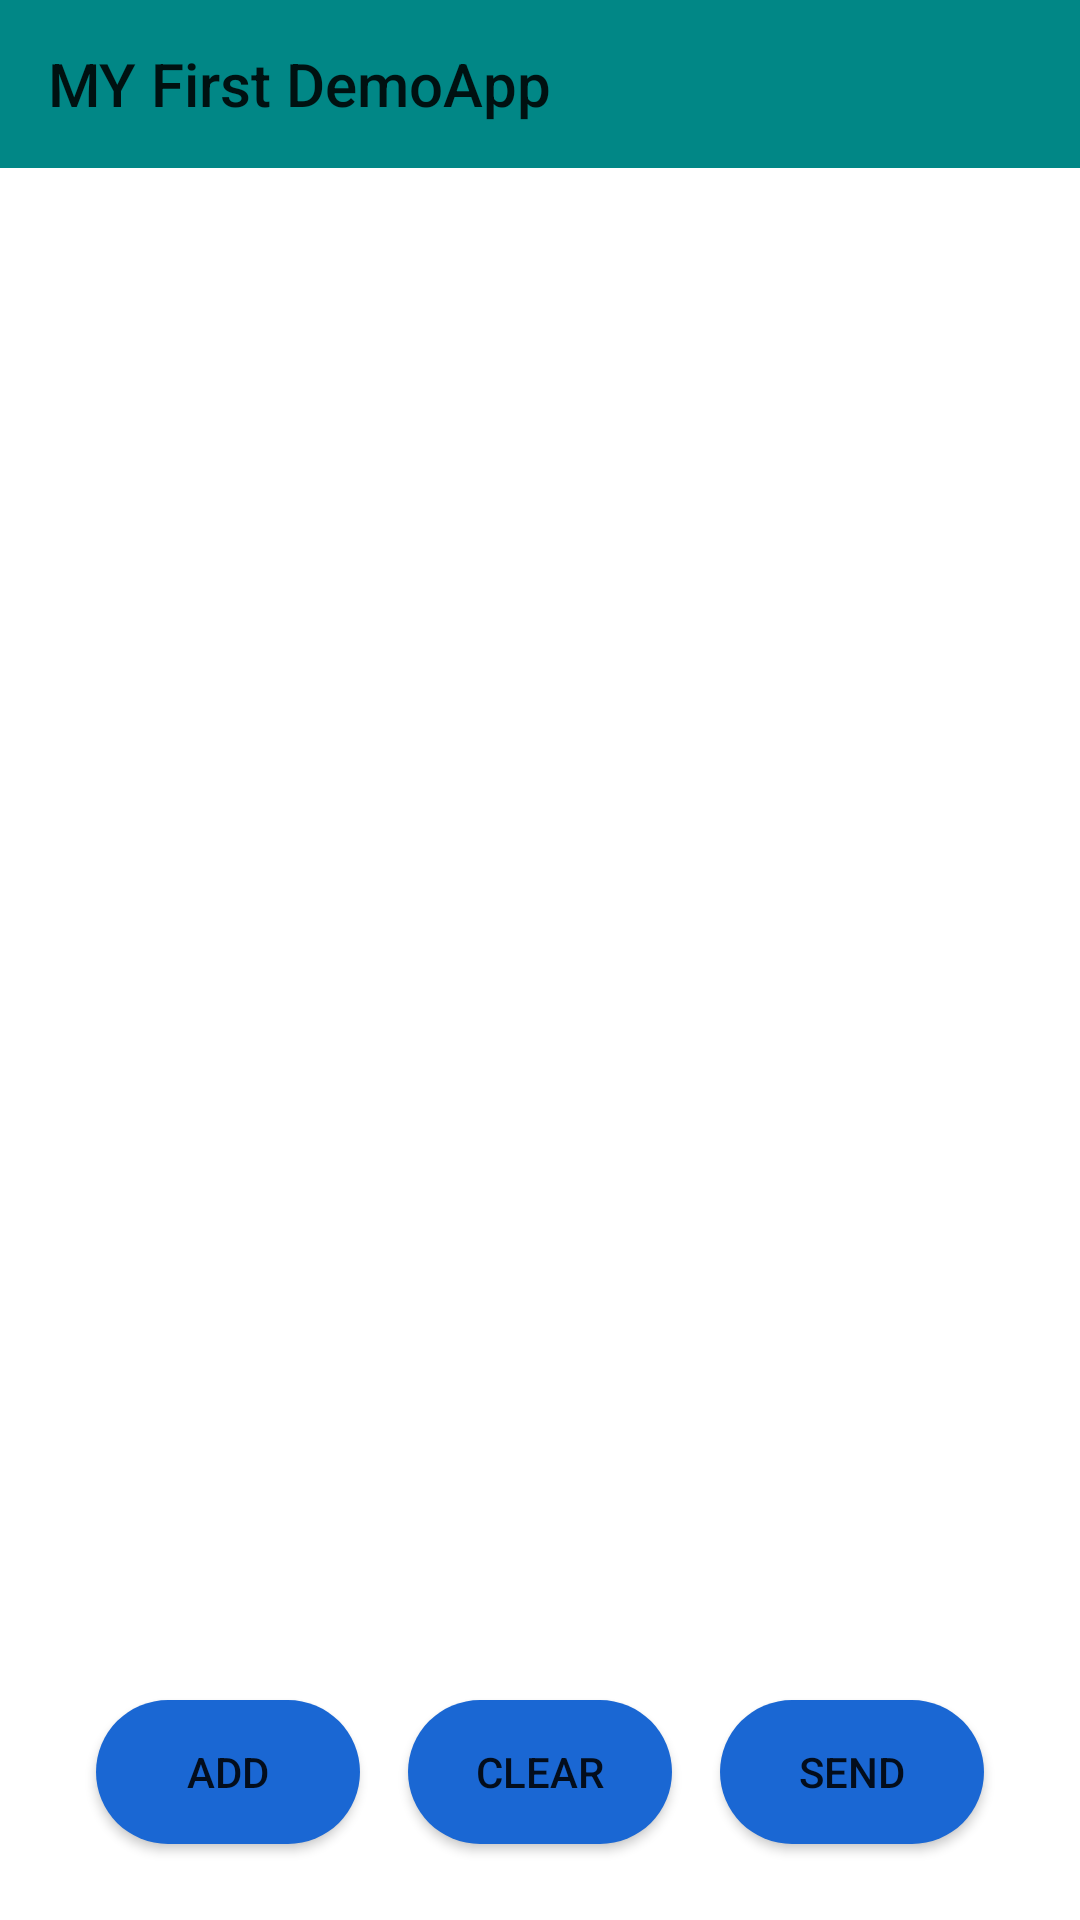

Produce the Android XML layout that renders to this screen, including the resource entries it uses.
<!-- AndroidManifest.xml: application theme Theme.RecycleViewDP -->
<!-- res/layout/fragment_home.xml -->
<?xml version="1.0" encoding="utf-8"?>
<androidx.constraintlayout.widget.ConstraintLayout xmlns:android="http://schemas.android.com/apk/res/android"
    xmlns:tools="http://schemas.android.com/tools"
    android:layout_width="match_parent"
    android:layout_height="match_parent"
    xmlns:app="http://schemas.android.com/apk/res-auto"
    tools:context=".fragments.HomeFragment">
    <Toolbar
        android:id="@+id/tb_view"
        android:layout_width="match_parent"
        android:layout_height="wrap_content"
        android:title="MY First DemoApp"
        android:gravity="center"
        android:textAlignment="center"
        app:layout_constraintEnd_toEndOf="parent"
        app:layout_constraintStart_toStartOf="parent"
        app:layout_constraintTop_toTopOf="parent"
        android:background="@color/design_default_color_secondary_variant"
        />

    <androidx.recyclerview.widget.RecyclerView
        android:id="@+id/rvTodos"
        android:layout_width="match_parent"
        android:layout_height="0dp"
        app:layout_constraintBottom_toTopOf="@+id/guideline_h_1"
        app:layout_constraintEnd_toEndOf="parent"
        app:layout_constraintHorizontal_bias="0.0"
        app:layout_constraintStart_toStartOf="parent"
        app:layout_constraintTop_toBottomOf="@+id/tb_view"
        app:layout_constraintVertical_bias="0.0" />

    <Button
        android:id="@+id/btnAddtodo"
        android:layout_width="wrap_content"
        android:layout_height="wrap_content"
        android:layout_marginStart="32dp"
        android:layout_marginBottom="5dp"
        android:background="@drawable/round_rect_blue"
        android:text="add"
        app:layout_constraintBottom_toBottomOf="parent"
        app:layout_constraintStart_toStartOf="parent"
        app:layout_constraintTop_toTopOf="@+id/guideline_h_1" />

    <Button
        android:id="@+id/btn_clear"
        android:layout_width="wrap_content"
        android:layout_height="wrap_content"
        android:layout_marginBottom="5dp"
        android:background="@drawable/round_rect_blue"
        android:text="clear"
        app:layout_constraintBottom_toBottomOf="parent"
        app:layout_constraintEnd_toStartOf="@+id/btn_send"
        app:layout_constraintStart_toEndOf="@+id/btnAddtodo"
        app:layout_constraintTop_toBottomOf="@+id/rvTodos" />

    <Button
        android:id="@+id/btn_send"
        android:layout_width="wrap_content"
        android:layout_height="wrap_content"
        android:layout_marginEnd="32dp"
        android:layout_marginBottom="5dp"
        android:background="@drawable/round_rect_blue"
        android:text="send"
        app:layout_constraintBottom_toBottomOf="parent"
        app:layout_constraintEnd_toEndOf="parent"
        app:layout_constraintTop_toTopOf="@+id/guideline_h_1" />

    <androidx.constraintlayout.widget.Guideline
        android:id="@+id/guideline_h_1"
        android:layout_width="wrap_content"
        android:layout_height="wrap_content"
        android:orientation="horizontal"
        app:layout_constraintGuide_percent="0.85300957" />

</androidx.constraintlayout.widget.ConstraintLayout>
<!-- resources referenced by this layout -->
<resources>
  <!-- drawable round_rect_blue (drawable) -->
  <?xml version="1.0" encoding="utf-8"?>
  <shape android:shape="rectangle" xmlns:android="http://schemas.android.com/apk/res/android">
  <solid android:color="@color/dark_blue"
  
      />
  <corners android:radius="50dp"/>
  
  </shape>
  <style name="Theme.RecycleViewDP" parent="Theme.MaterialComponents.DayNight.DarkActionBar">
          
          <item name="colorPrimary">@color/purple_500</item>
          <item name="colorPrimaryVariant">@color/purple_700</item>
          <item name="colorOnPrimary">@color/white</item>
          
          <item name="colorSecondary">@color/teal_200</item>
          <item name="colorSecondaryVariant">@color/teal_700</item>
          <item name="colorOnSecondary">@color/black</item>
          
          <item name="android:statusBarColor" tools:targetApi="l">?attr/colorPrimaryVariant</item>
          
      </style>
  <color name="dark_blue">#1A67D3</color>
  <color name="purple_500">#FF6200EE</color>
  <color name="purple_700">#FF3700B3</color>
  <color name="white">#FFFFFFFF</color>
  <color name="teal_200">#FF03DAC5</color>
  <color name="teal_700">#FF018786</color>
  <color name="black">#FF000000</color>
</resources>
